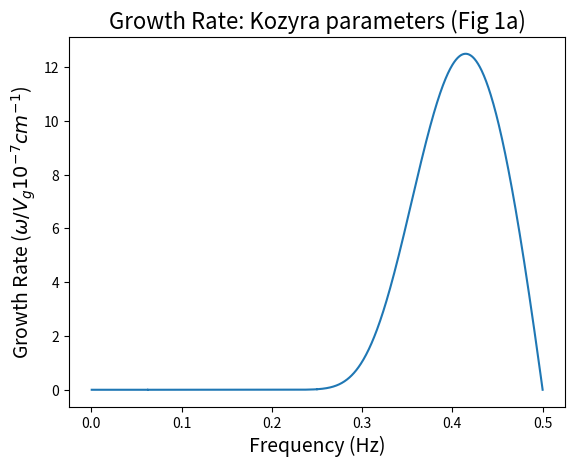

Reproduce this figure in Python.
#!/usr/bin/env python2
# -*- coding: utf-8 -*-
"""
Created on Mon Oct 29 11:04:18 2018

@author: yoshi
"""

# This program calculates the growth rate for the cyclotron instability for compositions of
# singly ionized H, He, and O, including both warm and cold species. It also allows variable
# anisotropy ratios, perpendicular temperatures (ev), and magnetic flux densities.
# NOTE: All values of the growth rate are multiplied by 1.0E9,  unless the amplitudes
# are normalized, and then the maximum value is 1.0.
# Original Pascal code by John C. Samson
#
# Converted to IDL : Colin L. Waters
# July, 2009
#
# Converted to Python : Joshua S. Williams
# October, 2018

#%%
import numpy as np
import matplotlib.pyplot as plt


def geomagnetic_magnitude(L_shell, lat=0.):
    '''Returns the magnetic field magnitude (intensity) on the specified L shell at the given colatitude, in Tesla
    '''
    RE         = 6371000.
    B_surf     = 3.12e-5

    r_loc = L_shell*RE*(np.cos(lat*np.pi / 180.) ** 2)
    B_tot = B_surf * ((RE / r_loc) ** 3) * np.sqrt(1 + 3*(np.sin(lat*np.pi / 180.) ** 2))
    return B_tot

if __name__ == '__main__':
    path      = 'E:/python/jwilliams/'
    out_fname = path + 'pc1_tst.dat'

    normalize = 0                       # Normalize amplitude? (0: No, 1: Yes)
    normal    = 1
    maxfreq   = 0.5

    L    = 4.0                          # L-shell for magnetic field
    B0   = geomagnetic_magnitude(L)     # In Tesla
    NPTS = 1000                         # Number of points to solve growth rate for
    N    = 3                            # Number of species

    # Index 1 denotes hydrogen ; 2 denotes helium; 3 denotes oxygen etc.
    M    = np.zeros(N)
    M[0] = 1.0     # Hydrogen
    M[1] = 4.0     # Helium
    M[2] = 16.0    # Oxygen

    # Density of cold species (number/cc)
    ndensc    = np.zeros(N, dtype=float)
    ndensc[0] = 10
    ndensc[1] = 0
    ndensc[2] = 0

    # Density of warm species (same order as cold) (number/cc)
    ndensw    = np.zeros(N, dtype=float)
    ndensw[0] = 5
    ndensw[1] = 0
    ndensw[2] = 0

    # Input the perpendicular temperature (eV)
    temperp = np.zeros(N, dtype=float)
    temperp[0]=50000.
    temperp[1]=00000.
    temperp[2]=00000.

    # Input the temperature anisotropy
    A = np.zeros(N, dtype=float)
    
    A[0] = 1
    A[1] = 1.
    A[2] = 1.
    
#######################################
######## MAIN SCRIPT ##################
#######################################

    PMASS   = 1.67E-27
    MUNOT   = 1.25660E-6
    EVJOULE = 6.242E18
    CHARGE  = 1.60E-19

    smallarray = np.zeros(N)
    etac       = np.zeros(N)
    etaw       = np.zeros(N)
    ratioc     = np.zeros(N)
    ratiow     = np.zeros(N)
    alpha      = np.zeros(N)
    bet        = np.zeros(N)
    tempar     = np.zeros(N)
    numer      = np.zeros(N)
    denom      = np.zeros(N)

    growth     = np.zeros(NPTS)               # Convective growth rate value
    stop       = np.zeros(NPTS)               # Stop band flag
    x          = np.zeros(NPTS)               # X-axis values

    if maxfreq > 1.0:
        maxfreq = 1.0

    step = maxfreq / float(NPTS)

    if normal == 1:
        cyclotron = 1.0
    else:
        cyclotron = CHARGE*B0/(2.0*np.pi*PMASS)

    for i in range(0,N):           # Loop over 3 species of ions
        ndensc[i]  = ndensc[i]*1.0E6
        ndensw[i]  = ndensw[i]*1.0E6
        etac[i]    = ndensc[i]  / ndensw[0]
        etaw[i]    = ndensw[i]  / ndensw[0]
        temperp[i] = temperp[i] / EVJOULE
        tempar[i]  = temperp[i] / (1.0 + A[i])
        alpha[i]   = np.sqrt(2.0*tempar[i] / PMASS)
        bet[i]     = ndensw[i]*tempar[i] / (B0*B0 / (2.0*MUNOT))
        numer[i]   = M[i]*(etac[i] + etaw[i])

        if np.isnan(etac[i]) == True:
            etac[i] = 0.0

        if np.isnan(etaw[i]) == True:
            etaw[i] = 0.0

    themax = 0.0

    for k in range(NPTS):
        x[k] = (k + 1)*step

        for i in range(N):
            denom[i] = 1.0 - M[i]*x[k]

        sum1  = 0.0
        prod2 = 1.0

        for i in range(N):
           prod2   *= denom[i]
           prod     = 1.0
           temp     = denom[i]
           denom[i] = numer[i]

           for j in range(N):
               prod *=denom[j]

           sum1     += prod
           denom[i]  = temp

        sum2 = 0.0
        arg4 = prod2 / sum1

        # Check for stop band.
        if (arg4 < 0.0 and x[k] > 1.0 / M[N - 1]):
            growth[k] = 0.0
            stop[k]   = 1
        else:
            arg3 = arg4 / (x[k]*x[k])
            for i in range(N):
                if ndensw[i] > 1.0E-3:
                    arg1 = np.sqrt(np.pi)*etaw[i] / ((M[i]) ** 2 * alpha[i])
                    arg1 = arg1*((A[i]+1.0)*(1.0-M[i]*x[k])-1.0)
                    arg2 = (-etaw[i] / M[i]) * (M[i]*x[k] - 1.0) ** 2 / bet[i]*arg3

                    if arg2 > 200.0:
                        arg2 = 200.0

                    if arg2 < -200.0:
                        arg2 = -200.0

                    sum2 += arg1 * np.exp(arg2)

        growth[k] = sum2*arg3 / 2.0

        if growth[k] < 0.0:
            growth[k] = 0.0

        x[k] *= cyclotron

        if growth[k] > themax:
            themax = growth[k]


    if normalize == 1:
        for k in range(NPTS):
            growth[k] = growth[k] / themax
    else:
        for k in range(NPTS):
            growth[k] = growth[k]*1.0E9

    #fig = plt.figure(figsize=(18, 10))
    #ax  = fig.add_subplot(111)
    
    plt.plot(x, growth)
    
    for ii in range(NPTS - 1):
        if stop[ii] == 1:
            plt.axvspan(x[ii], x[ii + 1], color='k')
    
    #plt.xlim(0, 2.0)
    #plt.ylim(0, 100)

    plt.xlabel('Frequency (Hz)', fontsize=14)
    plt.ylabel('Growth Rate ($\omega / V_g 10^{-7} cm^{-1}$)', rotation=90, fontsize=14)
    plt.title('Growth Rate: Kozyra parameters (Fig 1a)', fontsize=16)
    
# =============================================================================
#     ax.text(0.82, 0.99, 'Cold', transform=ax.transAxes, fontsize=10, color='b')
#     ax.text(0.89, 0.99, 'Hot', transform=ax.transAxes, fontsize=10, color='r')
#     ax.text(0.95, 0.99, '$A_i$', transform=ax.transAxes, fontsize=10, color='k')
#     
#     ax.text(0.80, 0.95, '$H^{+}$:'   , transform=ax.transAxes, fontsize=10)
#     ax.text(0.82, 0.95, '%.3f$cm^{-3}$' % (ndensc[0]/1e6), transform=ax.transAxes, fontsize=10, color='b')
#     ax.text(0.89, 0.95, '%.3f$cm^{-3}$' % (ndensw[0]/1e6), transform=ax.transAxes, fontsize=10, color='r')
# 
#     ax.text(0.79, 0.90, '$He^{+}$:'   , transform=ax.transAxes, fontsize=10)
#     ax.text(0.82, 0.90, '%.3f$cm^{-3}$' % (ndensc[1]/1e6), transform=ax.transAxes, fontsize=10, color='b')
#     ax.text(0.89, 0.90, '%.3f$cm^{-3}$' % (ndensw[1]/1e6), transform=ax.transAxes, fontsize=10, color='r')
# 
#     ax.text(0.80, 0.85, '$O^{+}$:'   , transform=ax.transAxes, fontsize=10)
#     ax.text(0.82, 0.85, '%.3f$cm^{-3}$' % (ndensc[2]/1e6), transform=ax.transAxes, fontsize=10, color='b')
#     ax.text(0.89, 0.85, '%.3f$cm^{-3}$' % (ndensw[2]/1e6), transform=ax.transAxes, fontsize=10, color='r')
# =============================================================================
